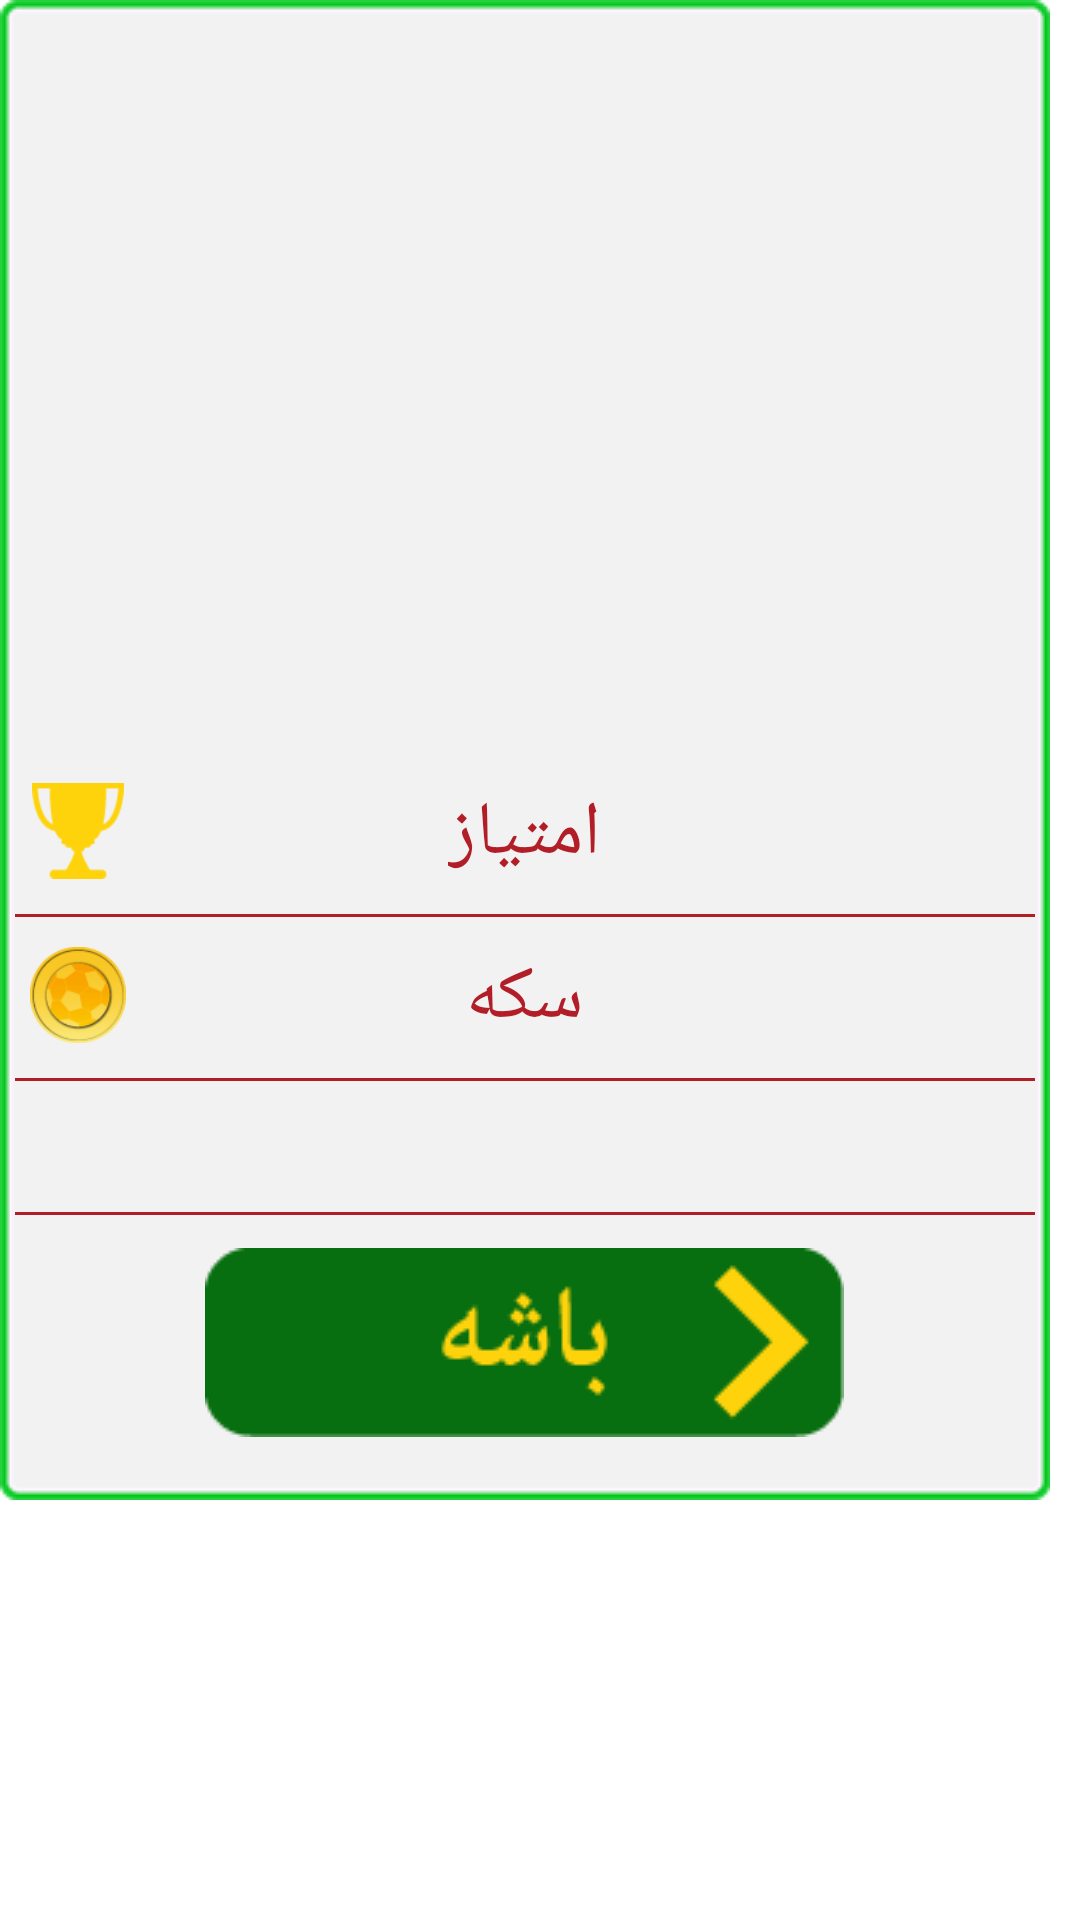

The Android layout XML behind this screen, and the referenced resources:
<!-- AndroidManifest.xml: application theme AppTheme -->
<!-- res/layout/finale_popup.xml -->
<?xml version="1.0" encoding="utf-8"?>

<RelativeLayout xmlns:android="http://schemas.android.com/apk/res/android"
    android:layout_width="wrap_content"
    android:layout_height="wrap_content" >

    <RelativeLayout
        android:layout_width="350dp"
        android:layout_height="500dp" >

        <ImageView
            android:layout_width="350dp"
            android:layout_height="500dp"
            android:layout_centerInParent="true"
            android:scaleType="fitXY"
            android:src="@drawable/success_bg" />

        <ImageView
            android:id="@+id/success_image"
            android:layout_width="350dp"
            android:layout_height="245dp"
            android:layout_margin="3dp"
            android:scaleType="fitStart" />

        <TextView
            android:id="@+id/dialog_success_score"
            android:layout_width="wrap_content"
            android:layout_height="wrap_content"
            android:layout_alignParentRight="true"
            android:layout_below="@id/success_image"
            android:layout_marginBottom="10dp"
            android:layout_marginRight="10dp"
            android:layout_marginTop="10dp"
            android:textColor="@color/ajori"
            android:textSize="25sp" />

        <TextView
            android:layout_width="wrap_content"
            android:layout_height="wrap_content"
            android:layout_below="@id/success_image"
            android:layout_centerHorizontal="true"
            android:layout_marginTop="10dp"
            android:text="@string/stat_score"
            android:textColor="@color/ajori"
            android:textSize="25sp" />

        <ImageView
            android:layout_width="wrap_content"
            android:layout_height="wrap_content"
            android:layout_below="@id/success_image"
            android:layout_marginLeft="10dp"
            android:layout_marginTop="10dp"
            android:scaleType="centerInside"
            android:src="@drawable/ic_points" />

        <ImageView
            android:id="@+id/success_seprator_2"
            android:layout_width="match_parent"
            android:layout_height="1dp"
            android:layout_below="@id/dialog_success_score"
            android:layout_marginLeft="5dp"
            android:layout_marginRight="5dp"
            android:background="@color/ajori" />

        <TextView
            android:id="@+id/dialog_success_coins"
            android:layout_width="wrap_content"
            android:layout_height="wrap_content"
            android:layout_alignParentRight="true"
            android:layout_below="@id/success_seprator_2"
            android:layout_marginBottom="10dp"
            android:layout_marginRight="10dp"
            android:layout_marginTop="10dp"
            android:textColor="@color/ajori"
            android:textSize="25sp" />

        <TextView
            android:layout_width="wrap_content"
            android:layout_height="wrap_content"
            android:layout_below="@id/success_seprator_2"
            android:layout_centerHorizontal="true"
            android:layout_marginTop="10dp"
            android:text="@string/coins"
            android:textColor="@color/ajori"
            android:textSize="25sp" />

        <ImageView
            android:layout_width="wrap_content"
            android:layout_height="wrap_content"
            android:layout_below="@id/success_seprator_2"
            android:layout_marginLeft="10dp"
            android:layout_marginTop="10dp"
            android:scaleType="centerInside"
            android:src="@drawable/ic_coin" />

        <ImageView
            android:id="@+id/success_seprator_3"
            android:layout_width="match_parent"
            android:layout_height="1dp"
            android:layout_below="@id/dialog_success_coins"
            android:layout_marginLeft="5dp"
            android:layout_marginRight="5dp"
            android:background="@color/ajori" />

        <TextView
            android:id="@+id/dialog_success_total_score"
            android:layout_width="wrap_content"
            android:layout_height="wrap_content"
            android:layout_below="@id/success_seprator_3"
            android:layout_centerHorizontal="true"
            android:layout_marginBottom="5dp"
            android:layout_marginTop="5dp"
            android:textColor="@color/ajori"
            android:textSize="25sp" />

        <ImageView
            android:id="@+id/success_seprator_4"
            android:layout_width="match_parent"
            android:layout_height="1dp"
            android:layout_below="@id/dialog_success_total_score"
            android:layout_marginLeft="5dp"
            android:layout_marginRight="5dp"
            android:background="@color/ajori" />

        <ImageButton
            android:id="@+id/dialog_success_back"
            android:layout_width="wrap_content"
            android:layout_height="wrap_content"
            android:layout_alignParentBottom="true"
            android:layout_below="@id/success_seprator_4"
            android:layout_centerHorizontal="true"
            android:layout_marginBottom="10dp"
            android:background="@null"
            android:src="@drawable/finale_ok" />
    </RelativeLayout>

</RelativeLayout>
<!-- resources referenced by this layout -->
<resources>
  <color name="ajori">#B21E28</color>
  <!-- drawable finale_ok: png bitmap (drawable, 1885 bytes) -->
  <!-- drawable ic_coin: png bitmap (drawable-hdpi, 3963 bytes) -->
  <!-- drawable ic_points: png bitmap (drawable-hdpi, 1802 bytes) -->
  <string name="coins">سکه</string>
  <string name="stat_score">امتیاز</string>
  <style name="AppTheme" parent="AppBaseTheme">
          
      </style>
  <style name="AppBaseTheme" parent="android:Theme.Light.NoTitleBar">
          
      </style>
</resources>
